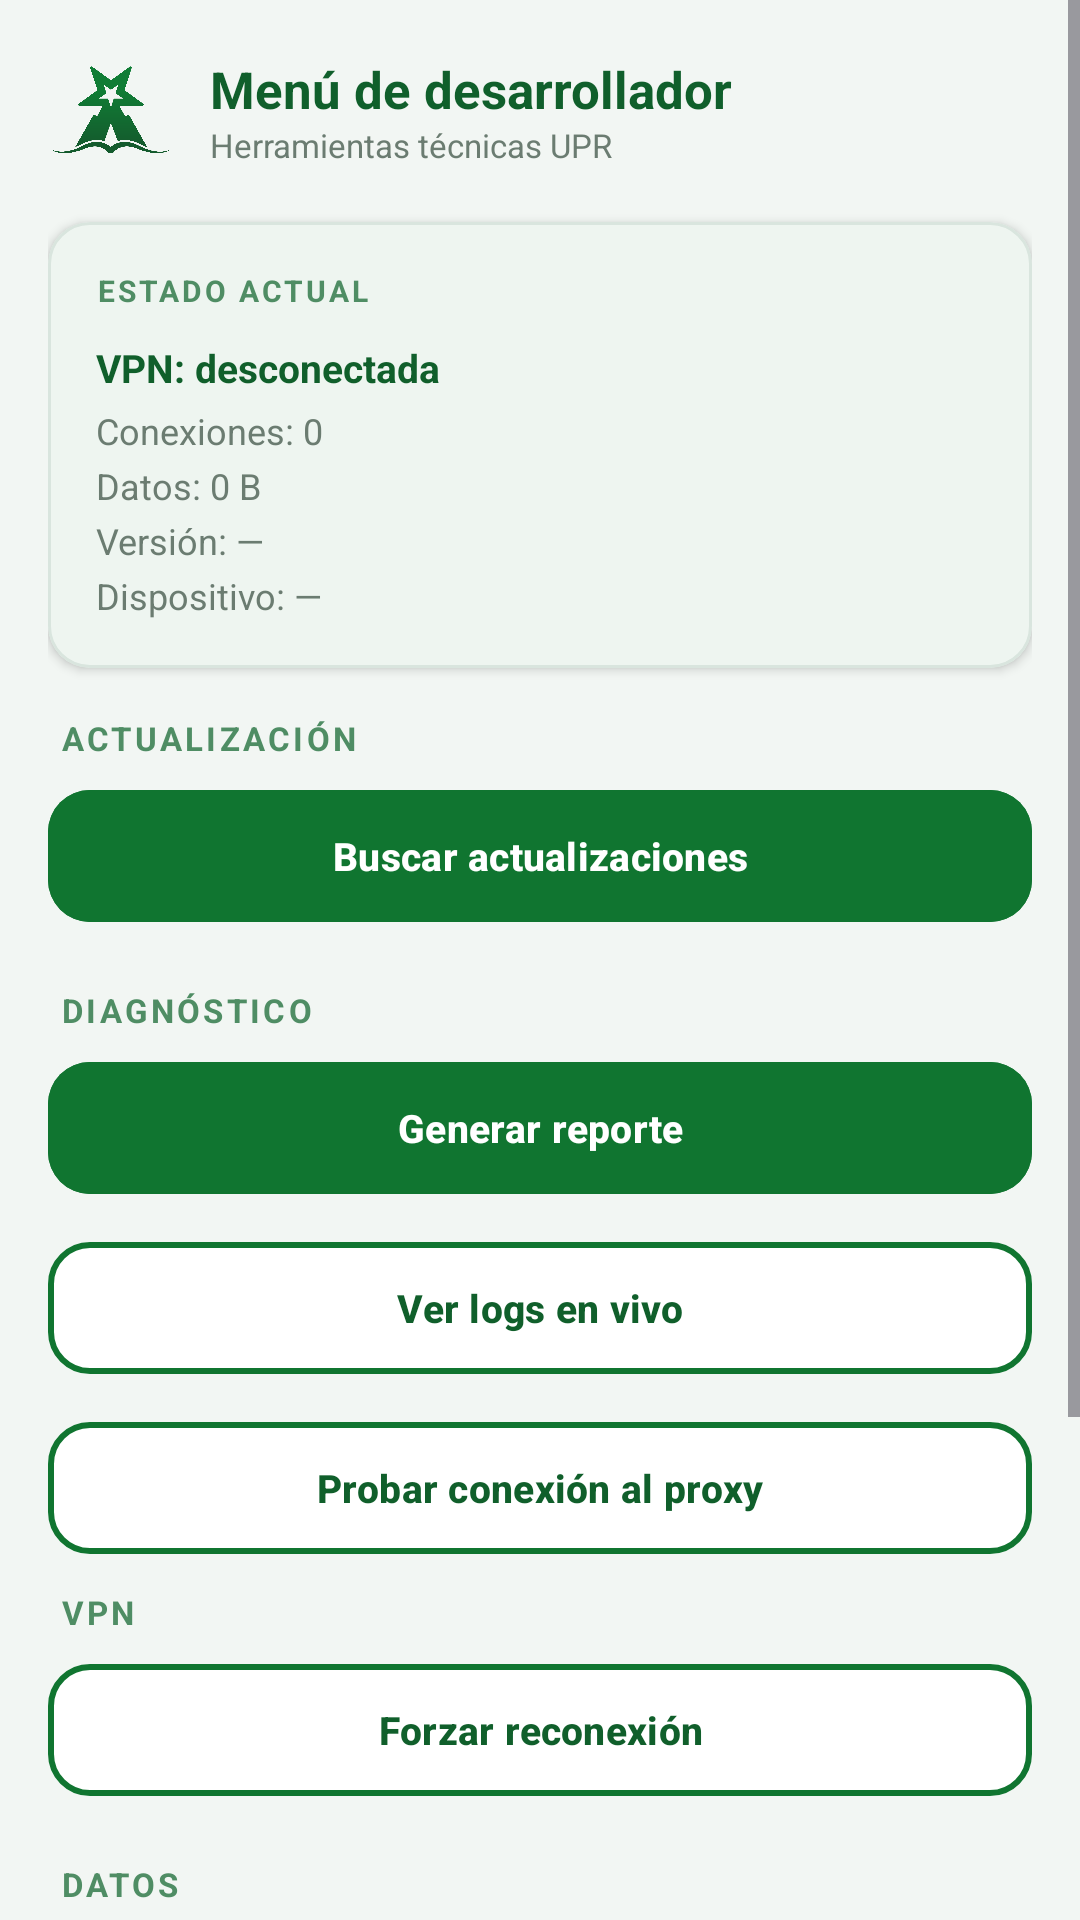

Produce the Android XML layout that renders to this screen, including the resource entries it uses.
<!-- AndroidManifest.xml: application theme Theme.UPRProxy -->
<!-- res/layout/activity_dev_menu.xml -->
<?xml version="1.0" encoding="utf-8"?>
<ScrollView xmlns:android="http://schemas.android.com/apk/res/android"
    xmlns:app="http://schemas.android.com/apk/res-auto"
    android:layout_width="match_parent"
    android:layout_height="match_parent"
    android:background="@color/gray_light"
    android:fillViewport="true">

    <LinearLayout
        android:layout_width="match_parent"
        android:layout_height="wrap_content"
        android:orientation="vertical"
        android:padding="16dp">

        
        <LinearLayout
            android:layout_width="match_parent"
            android:layout_height="wrap_content"
            android:orientation="horizontal"
            android:gravity="center_vertical"
            android:paddingBottom="16dp">

            <ImageView
                android:layout_width="42dp"
                android:layout_height="42dp"
                android:src="@drawable/logo"
                android:contentDescription="logo"/>

            <LinearLayout
                android:layout_width="0dp"
                android:layout_height="wrap_content"
                android:layout_weight="1"
                android:orientation="vertical"
                android:layout_marginStart="12dp">
                <TextView
                    android:layout_width="wrap_content"
                    android:layout_height="wrap_content"
                    android:text="Menú de desarrollador"
                    android:textStyle="bold"
                    android:textSize="17sp"
                    android:textColor="@color/upr_green_dark"/>
                <TextView
                    android:layout_width="wrap_content"
                    android:layout_height="wrap_content"
                    android:text="Herramientas técnicas UPR"
                    android:textSize="11sp"
                    android:textColor="@color/gray_text"/>
            </LinearLayout>
        </LinearLayout>

        
        <com.google.android.material.card.MaterialCardView
            android:layout_width="match_parent"
            android:layout_height="wrap_content"
            app:cardCornerRadius="14dp"
            app:cardElevation="2dp"
            app:cardBackgroundColor="@color/white"
            app:strokeColor="@color/upr_green_bg"
            app:strokeWidth="1dp"
            android:layout_marginBottom="16dp">

            <LinearLayout
                android:layout_width="match_parent"
                android:layout_height="wrap_content"
                android:orientation="vertical"
                android:padding="16dp">

                <TextView
                    android:layout_width="wrap_content"
                    android:layout_height="wrap_content"
                    android:text="ESTADO ACTUAL"
                    android:textStyle="bold"
                    android:textSize="10sp"
                    android:textColor="@color/upr_green_soft"
                    android:letterSpacing="0.1"
                    android:layout_marginBottom="10dp"/>

                <TextView
                    android:id="@+id/txtDevVpnState"
                    android:layout_width="match_parent"
                    android:layout_height="wrap_content"
                    android:text="VPN: desconectada"
                    android:textStyle="bold"
                    android:textSize="13sp"
                    android:textColor="@color/upr_green_dark"/>

                <TextView
                    android:id="@+id/txtDevConns"
                    android:layout_width="match_parent"
                    android:layout_height="wrap_content"
                    android:text="Conexiones: 0"
                    android:textSize="12sp"
                    android:textColor="@color/gray_text"
                    android:layout_marginTop="4dp"/>

                <TextView
                    android:id="@+id/txtDevBytes"
                    android:layout_width="match_parent"
                    android:layout_height="wrap_content"
                    android:text="Datos: 0 B"
                    android:textSize="12sp"
                    android:textColor="@color/gray_text"
                    android:layout_marginTop="2dp"/>

                <TextView
                    android:id="@+id/txtDevVersion"
                    android:layout_width="match_parent"
                    android:layout_height="wrap_content"
                    android:text="Versión: —"
                    android:textSize="12sp"
                    android:textColor="@color/gray_text"
                    android:layout_marginTop="2dp"/>

                <TextView
                    android:id="@+id/txtDevDevice"
                    android:layout_width="match_parent"
                    android:layout_height="wrap_content"
                    android:text="Dispositivo: —"
                    android:textSize="12sp"
                    android:textColor="@color/gray_text"
                    android:layout_marginTop="2dp"/>
            </LinearLayout>
        </com.google.android.material.card.MaterialCardView>

        
        <TextView
            android:layout_width="match_parent"
            android:layout_height="wrap_content"
            android:text="ACTUALIZACIÓN"
            android:textSize="11sp"
            android:textStyle="bold"
            android:textColor="@color/upr_green_soft"
            android:letterSpacing="0.1"
            android:layout_marginBottom="6dp"
            android:layout_marginStart="4dp"/>

        <com.google.android.material.button.MaterialButton
            android:id="@+id/btnCheckUpdates"
            android:layout_width="match_parent"
            android:layout_height="52dp"
            android:text="Buscar actualizaciones"
            android:textSize="13sp"
            android:textStyle="bold"
            app:cornerRadius="14dp"
            android:backgroundTint="@color/upr_green"
            android:textColor="@color/white"
            android:layout_marginBottom="18dp"/>

        
        <TextView
            android:layout_width="match_parent"
            android:layout_height="wrap_content"
            android:text="DIAGNÓSTICO"
            android:textSize="11sp"
            android:textStyle="bold"
            android:textColor="@color/upr_green_soft"
            android:letterSpacing="0.1"
            android:layout_marginBottom="6dp"
            android:layout_marginStart="4dp"/>

        <com.google.android.material.button.MaterialButton
            android:id="@+id/btnGenerateReport"
            android:layout_width="match_parent"
            android:layout_height="52dp"
            android:text="Generar reporte"
            android:textSize="13sp"
            android:textStyle="bold"
            app:cornerRadius="14dp"
            android:backgroundTint="@color/upr_green"
            android:textColor="@color/white"
            android:layout_marginBottom="8dp"/>

        <com.google.android.material.button.MaterialButton
            android:id="@+id/btnViewLogs"
            android:layout_width="match_parent"
            android:layout_height="52dp"
            android:text="Ver logs en vivo"
            android:textSize="13sp"
            android:textStyle="bold"
            app:cornerRadius="14dp"
            app:strokeColor="@color/upr_green"
            app:strokeWidth="2dp"
            android:backgroundTint="@color/white"
            android:textColor="@color/upr_green_dark"
            android:layout_marginBottom="8dp"/>

        <com.google.android.material.button.MaterialButton
            android:id="@+id/btnTestConn"
            android:layout_width="match_parent"
            android:layout_height="52dp"
            android:text="Probar conexión al proxy"
            android:textSize="13sp"
            android:textStyle="bold"
            app:cornerRadius="14dp"
            app:strokeColor="@color/upr_green"
            app:strokeWidth="2dp"
            android:backgroundTint="@color/white"
            android:textColor="@color/upr_green_dark"
            android:layout_marginBottom="8dp"/>

        

        

        
        <TextView
            android:layout_width="match_parent"
            android:layout_height="wrap_content"
            android:text="VPN"
            android:textSize="11sp"
            android:textStyle="bold"
            android:textColor="@color/upr_green_soft"
            android:letterSpacing="0.1"
            android:layout_marginBottom="6dp"
            android:layout_marginStart="4dp"/>

        <com.google.android.material.button.MaterialButton
            android:id="@+id/btnForceReconnect"
            android:layout_width="match_parent"
            android:layout_height="52dp"
            android:text="Forzar reconexión"
            android:textSize="13sp"
            android:textStyle="bold"
            app:cornerRadius="14dp"
            app:strokeColor="@color/upr_green"
            app:strokeWidth="2dp"
            android:backgroundTint="@color/white"
            android:textColor="@color/upr_green_dark"
            android:layout_marginBottom="18dp"/>

        
        <TextView
            android:layout_width="match_parent"
            android:layout_height="wrap_content"
            android:text="DATOS"
            android:textSize="11sp"
            android:textStyle="bold"
            android:textColor="@color/upr_green_soft"
            android:letterSpacing="0.1"
            android:layout_marginBottom="6dp"
            android:layout_marginStart="4dp"/>

        

        <com.google.android.material.button.MaterialButton
            android:id="@+id/btnResetOnboarding"
            android:layout_width="match_parent"
            android:layout_height="52dp"
            android:text="Volver a mostrar onboarding"
            android:textSize="13sp"
            android:textStyle="bold"
            app:cornerRadius="14dp"
            app:strokeColor="@color/upr_green"
            app:strokeWidth="2dp"
            android:backgroundTint="@color/white"
            android:textColor="@color/upr_green_dark"
            android:layout_marginBottom="8dp"/>

        <com.google.android.material.button.MaterialButton
            android:id="@+id/btnResetPrefs"
            android:layout_width="match_parent"
            android:layout_height="52dp"
            android:text="Borrar credenciales guardadas"
            android:textSize="13sp"
            android:textStyle="bold"
            app:cornerRadius="14dp"
            app:strokeColor="#D32F2F"
            app:strokeWidth="2dp"
            android:backgroundTint="@color/white"
            android:textColor="#D32F2F"
            android:layout_marginBottom="22dp"/>

        
        <com.google.android.material.button.MaterialButton
            android:id="@+id/btnExitDev"
            android:layout_width="match_parent"
            android:layout_height="52dp"
            android:text="Salir del modo desarrollador"
            android:textSize="13sp"
            android:textStyle="bold"
            app:cornerRadius="14dp"
            android:backgroundTint="#B71C1C"
            android:textColor="@color/white"
            android:layout_marginBottom="24dp"/>

    </LinearLayout>
</ScrollView>
<!-- resources referenced by this layout -->
<resources>
  <color name="gray_light">#F2F6F3</color>
  <color name="gray_text">#6B7C71</color>
  <color name="upr_green">#107530</color>
  <color name="upr_green_bg">#D9E5DE</color>
  <color name="upr_green_dark">#105F2B</color>
  <color name="upr_green_soft">#4F8D64</color>
  <color name="white">#FFFFFF</color>
  <!-- drawable logo: png bitmap (drawable, 135501 bytes) -->
  <style name="Theme.UPRProxy" parent="Theme.Material3.Light.NoActionBar">
          <item name="colorPrimary">@color/upr_green</item>
          <item name="colorPrimaryDark">@color/upr_green_dark</item>
          <item name="colorOnPrimary">@color/white</item>
          <item name="colorAccent">@color/upr_green_medium</item>
          <item name="colorSecondary">@color/upr_green_soft</item>
          <item name="colorOnSecondary">@color/white</item>
          <item name="android:colorBackground">@color/gray_light</item>
          <item name="colorSurface">@color/white</item>
          <item name="colorOnSurface">#1A1C1A</item>
          <item name="colorSurfaceVariant">@color/upr_green_bg</item>
          <item name="colorOnSurfaceVariant">@color/upr_green_dark</item>
          <item name="android:statusBarColor">@color/upr_green_dark</item>
          <item name="android:navigationBarColor">@color/upr_green_dark</item>
          <item name="android:windowLightStatusBar">false</item>
          <item name="android:windowLightNavigationBar" tools:targetApi="27">false</item>
          <item name="textInputStyle">@style/Widget.Material3.TextInputLayout.OutlinedBox</item>
          
          <item name="android:windowAnimationStyle">@style/ActivityAnimation</item>
      </style>
  <color name="upr_green_medium">#1E6F3A</color>
  <style name="ActivityAnimation" parent="@android:style/Animation.Activity">
          <item name="android:activityOpenEnterAnimation">@anim/slide_in_right</item>
          <item name="android:activityOpenExitAnimation">@anim/slide_out_left</item>
          <item name="android:activityCloseEnterAnimation">@anim/slide_in_left</item>
          <item name="android:activityCloseExitAnimation">@anim/slide_out_right</item>
      </style>
</resources>
